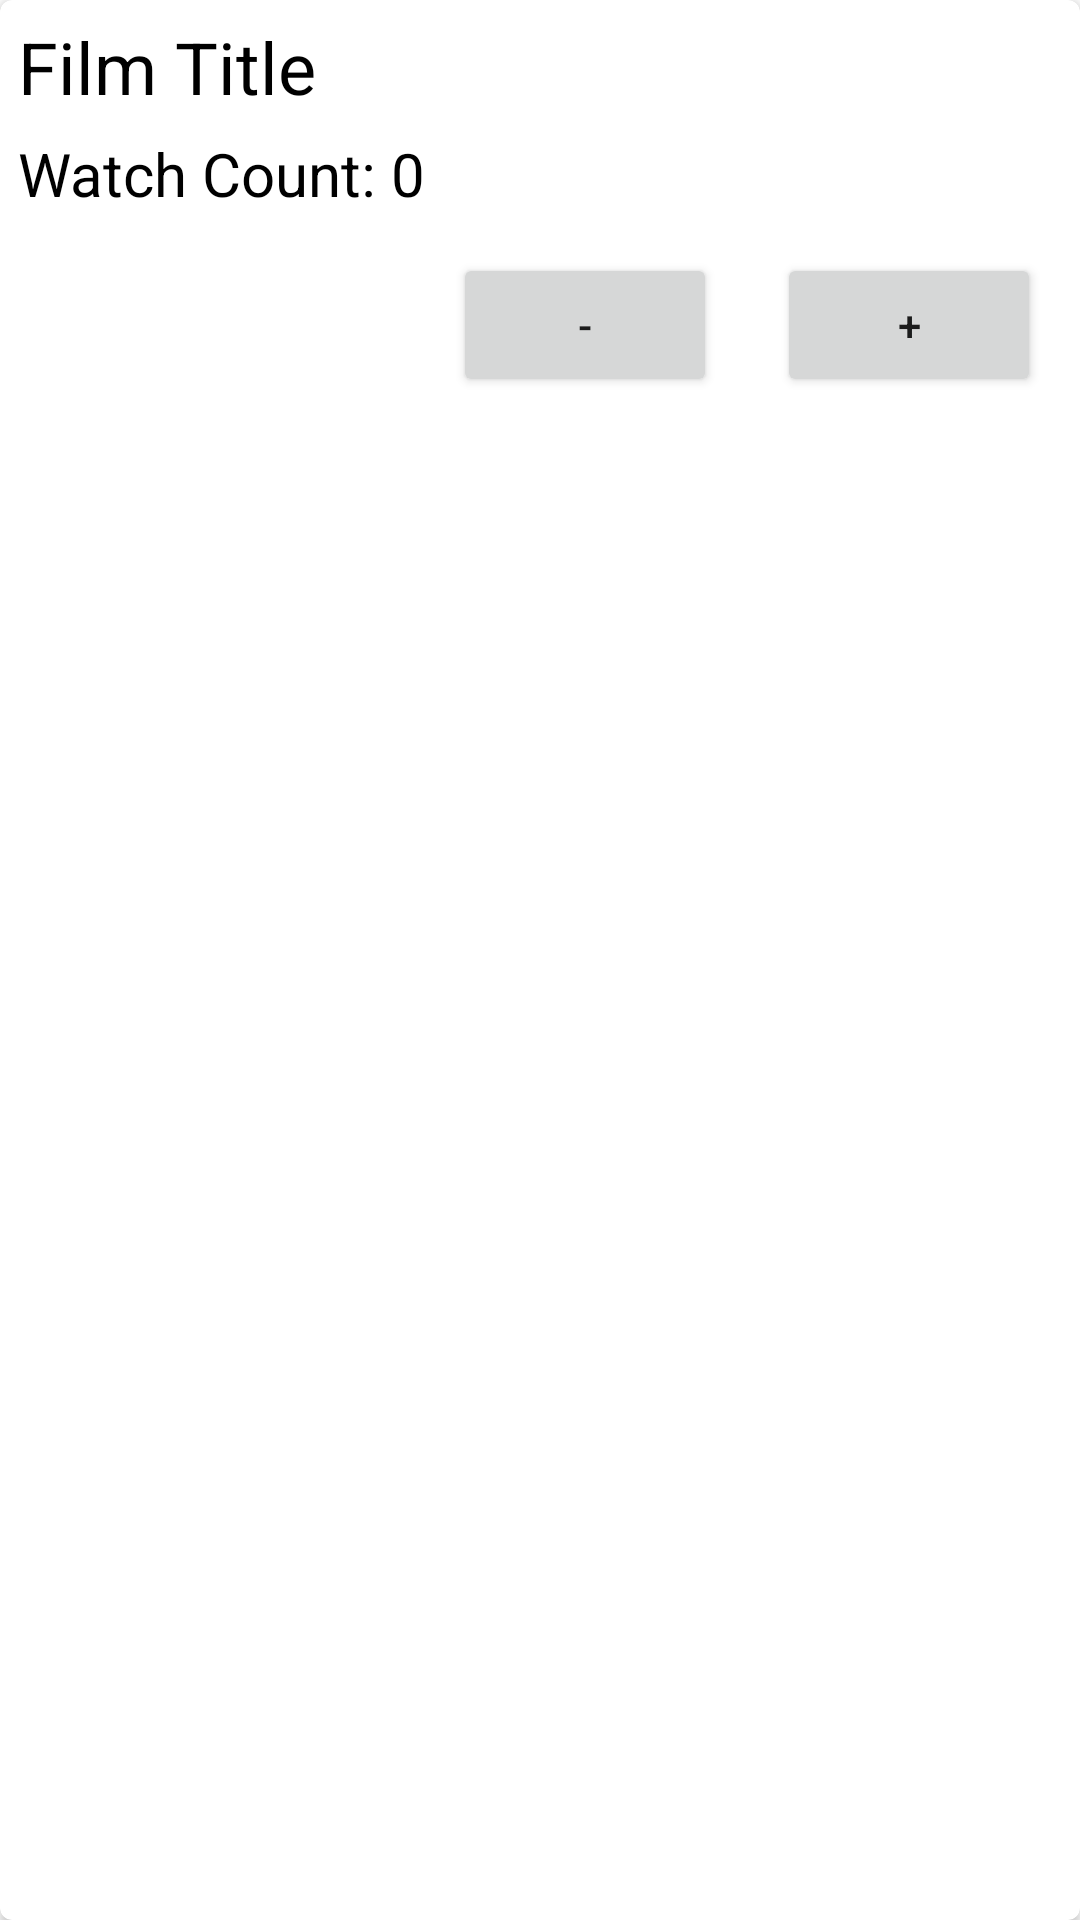

Here is an Android app screen rendered from its layout file. Give the layout XML and the strings, colors and styles it references.
<!-- AndroidManifest.xml: application theme Theme.FilmCounter -->
<!-- res/layout/activity_film_rvadapter.xml -->
<?xml version="1.0" encoding="utf-8"?>
<androidx.cardview.widget.CardView
    xmlns:android="http://schemas.android.com/apk/res/android"
    xmlns:app="http://schemas.android.com/apk/res-auto"
    android:layout_width="match_parent"
    android:layout_height="wrap_content"
    android:layout_margin="5dp"
    android:elevation="8dp"
    app:cardCornerRadius="4dp">

    <LinearLayout
        android:layout_width="match_parent"
        android:layout_height="wrap_content"
        android:layout_margin="3dp"
        android:orientation="vertical">

        
        <TextView
            android:id="@+id/idTVCourseName"
            android:layout_width="match_parent"
            android:layout_height="match_parent"
            android:padding="3dp"
            android:text="Film Title"
            android:textColor="@color/black"
            android:textSize="24sp" />

        <TextView
            android:id="@+id/idTVCourseName2"
            android:layout_width="match_parent"
            android:layout_height="match_parent"
            android:padding="3dp"
            android:text="Watch Count: 0"
            android:textColor="@color/black"
            android:textSize="20sp" />

        <LinearLayout
            android:layout_width="match_parent"
            android:layout_height="wrap_content"
            android:gravity="right"
            android:orientation="horizontal"
            android:weightSum="2">

            <Button
                android:id="@+id/DecrementCountBtn"
                android:layout_width="wrap_content"
                android:layout_height="wrap_content"
                android:layout_margin="10dp"
                android:text="-"
                android:textAllCaps="true" />

            <Button
                android:id="@+id/IncrementCountBtn"
                android:layout_width="wrap_content"
                android:layout_height="wrap_content"
                android:layout_margin="10dp"
                android:text="+"
                android:textAllCaps="true" />

        </LinearLayout>

        

    </LinearLayout>

</androidx.cardview.widget.CardView>
<!-- resources referenced by this layout -->
<resources>
  <style name="Theme.FilmCounter" parent="Theme.MaterialComponents.DayNight.DarkActionBar">
          
          <item name="colorPrimary">@color/purple_500</item>
          <item name="colorPrimaryVariant">@color/purple_700</item>
          <item name="colorOnPrimary">@color/white</item>
          
          <item name="colorSecondary">@color/teal_200</item>
          <item name="colorSecondaryVariant">@color/teal_700</item>
          <item name="colorOnSecondary">@color/black</item>
          
          <item name="android:statusBarColor">?attr/colorPrimaryVariant</item>
          
      </style>
  <!-- not gathered from this repository: default colours our renderer supplied (Android Studio template values) -->
  <color name="purple_500">#FF6200EE</color>
  <color name="purple_700">#FF3700B3</color>
  <color name="teal_200">#FF03DAC5</color>
  <color name="teal_700">#FF018786</color>
  <color name="black">#FF000000</color>
  <color name="white">#FFFFFFFF</color>
</resources>
